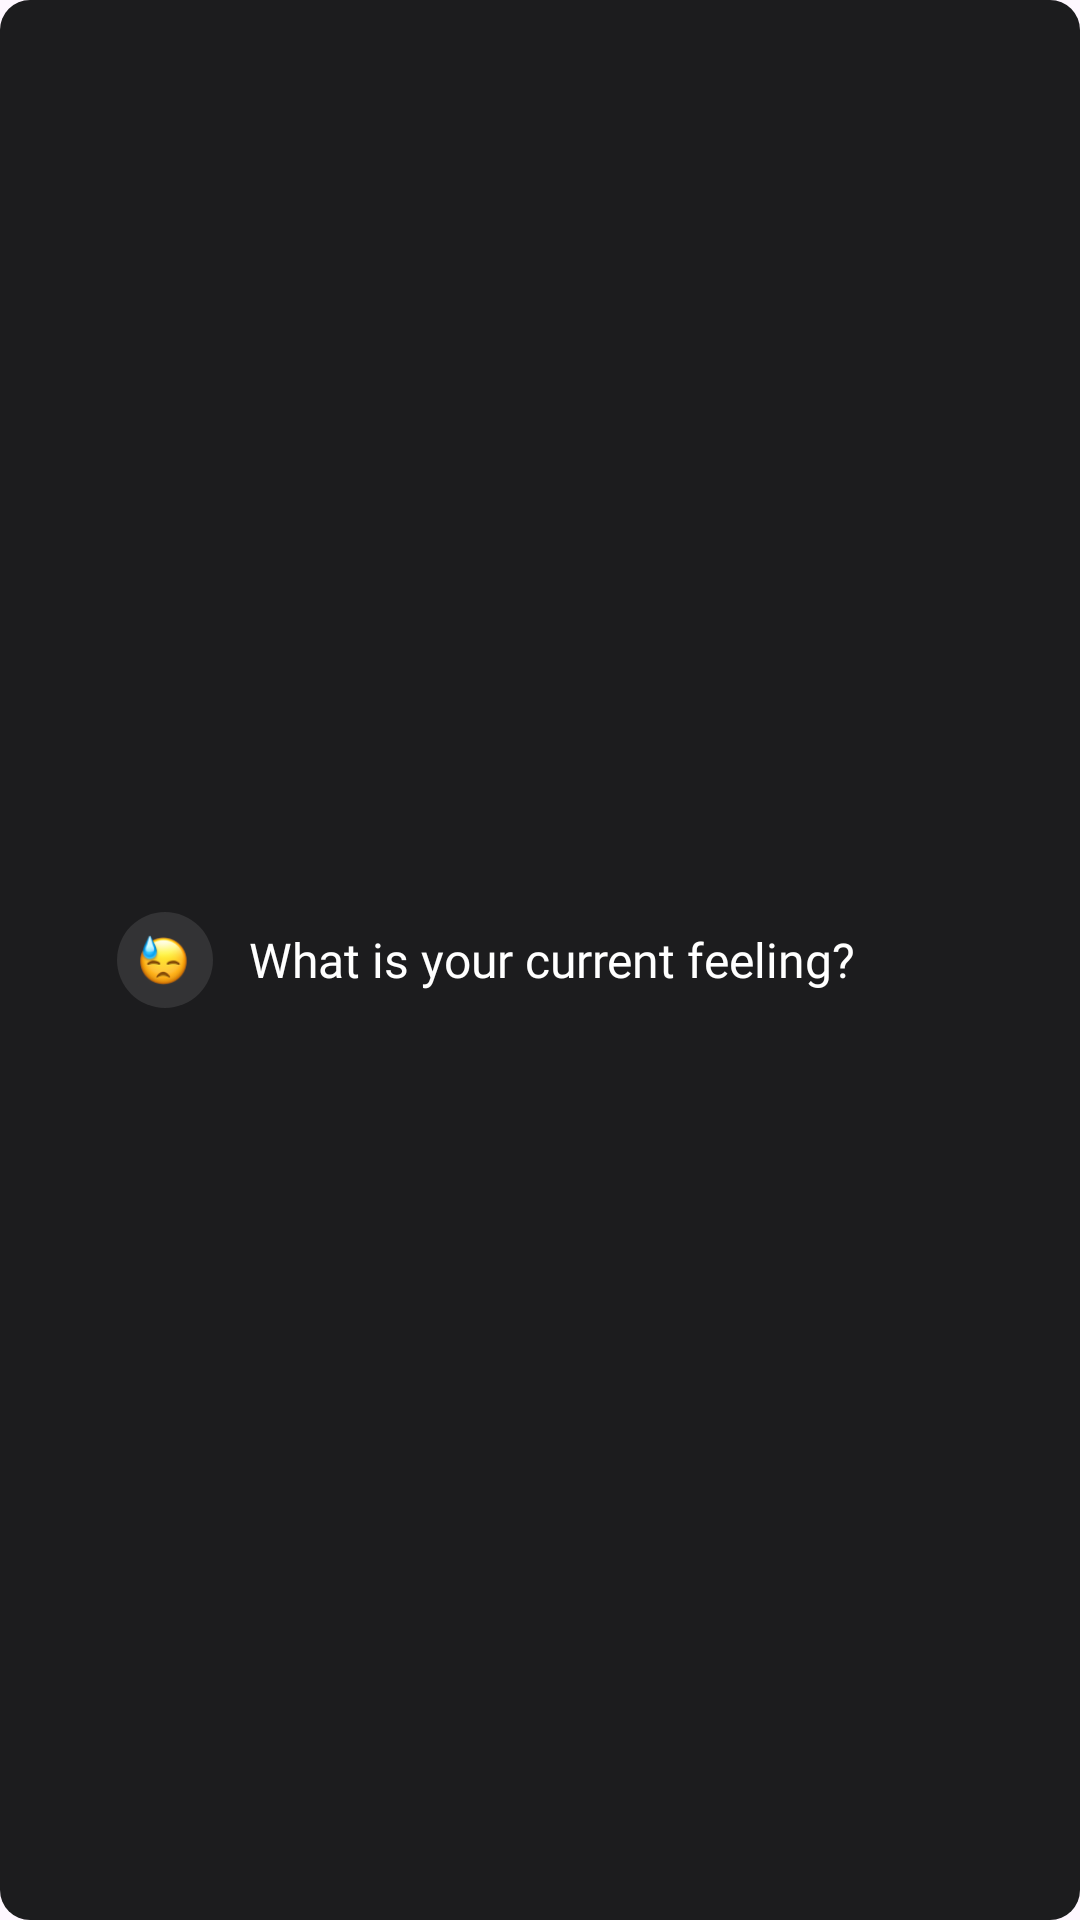

Here is an Android app screen rendered from its layout file. Give the layout XML and the strings, colors and styles it references.
<!-- AndroidManifest.xml: application theme Theme.Sereno -->
<!-- res/layout/home_feeling_card.xml -->
<?xml version="1.0" encoding="utf-8"?>
<LinearLayout xmlns:android="http://schemas.android.com/apk/res/android"
    android:id="@+id/feeling"
    android:layout_width="wrap_content"
    android:layout_height="wrap_content"
    android:layout_marginHorizontal="24dp"
    android:layout_marginBottom="24dp"
    android:soundEffectsEnabled="false"
    android:background="@drawable/home_item_bg"
    android:clickable="true"
    android:gravity="center"
    android:paddingHorizontal="12dp"
    android:paddingVertical="12dp">

    <LinearLayout
        android:layout_width="32dp"
        android:layout_height="32dp"
        android:layout_marginEnd="12dp"
        android:background="@drawable/home_container_gradient"
        android:gravity="center">

        <ImageView
            android:layout_width="18dp"
            android:layout_height="18dp"
            android:src="@drawable/ic_sad" />

    </LinearLayout>

    <TextView
        android:layout_width="wrap_content"
        android:layout_height="wrap_content"
        android:fontFamily="@font/helvetica"
        android:text="@string/what_is_your_current_feeling"
        android:textColor="@color/white"
        android:textSize="16sp" />

    <ImageView
        android:layout_width="24dp"
        android:layout_height="24dp"
        android:layout_marginStart="12dp"
        android:src="@drawable/ic_right" />
</LinearLayout>
<!-- resources referenced by this layout -->
<resources>
  <color name="white">#FFFFFFFF</color>
  <!-- drawable home_container_gradient (drawable) -->
  <?xml version="1.0" encoding="utf-8"?>
  <shape xmlns:android="http://schemas.android.com/apk/res/android"
      android:shape="oval">
     <solid android:color="@color/secondary_surface_container"/>
  
  </shape>
  <!-- drawable home_item_bg (drawable) -->
  <?xml version="1.0" encoding="utf-8"?>
  <ripple xmlns:android="http://schemas.android.com/apk/res/android"
      android:color="#3C3C3C">
      <item>
          <shape>
              <solid android:color="@color/surfaceContainer" />
              <corners android:radius="@dimen/_10dp" />
          </shape>
      </item>
  </ripple>
  <!-- drawable ic_sad: png bitmap (drawable, 4361 bytes) -->
  <string name="what_is_your_current_feeling">What is your current feeling?</string>
  <style name="Theme.Sereno" parent="Base.Theme.Sereno" />
  <color name="secondary_surface_container">#1AFFFFFF</color>
  <color name="surfaceContainer">#1C1C1E</color>
  <dimen name="_10dp">10dp</dimen>
  <style name="Base.Theme.Sereno" parent="Theme.Material3.DayNight.NoActionBar">
          <item name="background">@color/primary</item>
          <item name="android:navigationBarColor">@color/black</item>
          <item name="android:enforceNavigationBarContrast">false</item>
          <item name="android:windowTranslucentNavigation">false</item>
      </style>
  <color name="primary">#EB8043</color>
  <color name="black">#FF000000</color>
</resources>
